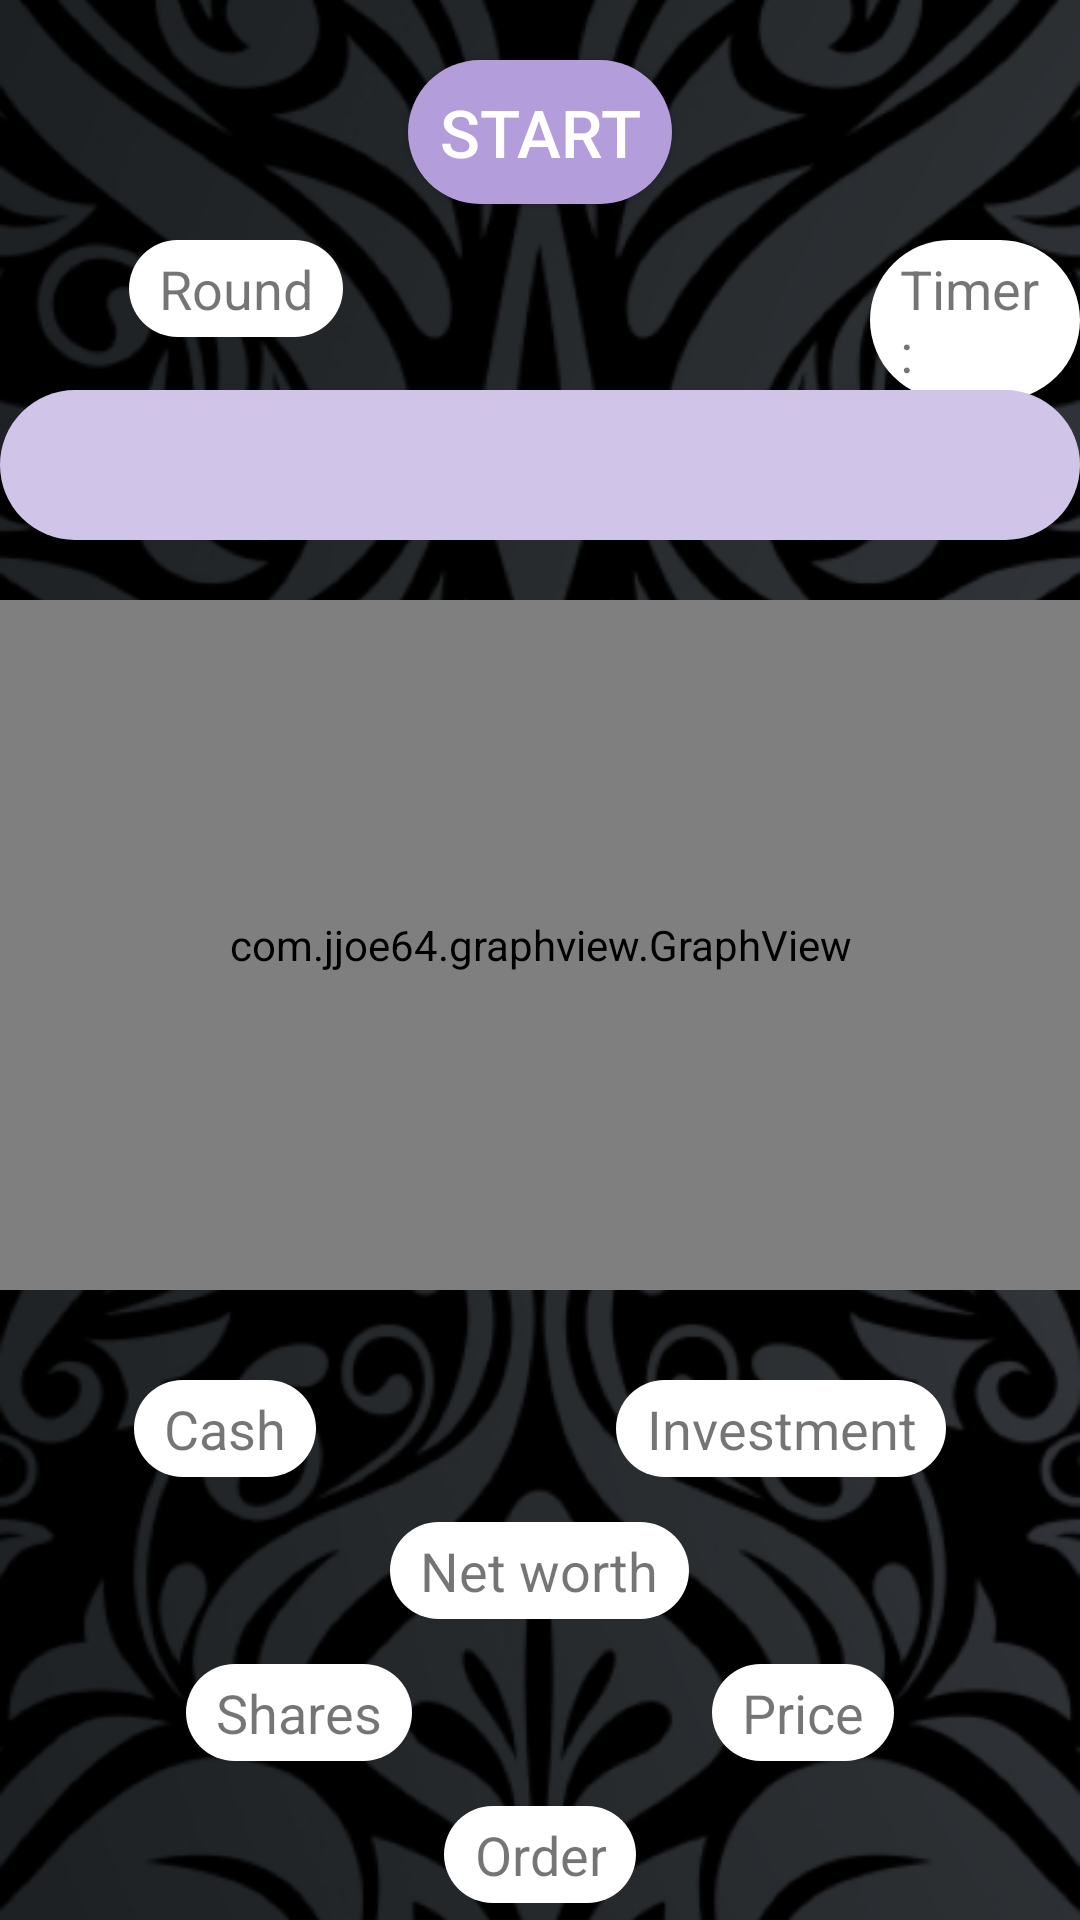

Reconstruct the res/layout file that produces this screen, plus the resources it refers to.
<!-- AndroidManifest.xml: application theme AppTheme -->
<!-- res/layout/activity_simulation.xml -->
<?xml version="1.0" encoding="utf-8"?>
<RelativeLayout xmlns:android="http://schemas.android.com/apk/res/android"
    xmlns:app="http://schemas.android.com/apk/res-auto"
    xmlns:tools="http://schemas.android.com/tools"
    android:layout_width="match_parent"
    android:layout_height="match_parent"
    android:background="@drawable/gameplay_bg"
    tools:context="a.a.stockmarketsimulation2.SimulationActivity">

    <Button
        android:id="@+id/button6"
        android:layout_width="wrap_content"
        android:layout_height="wrap_content"
        android:background="@drawable/rounded_button"
        android:text="Start"
        android:textSize="22dp"
        android:layout_marginTop="20dp"
        android:textColor="@color/white"
        android:layout_centerHorizontal="true"/>

    <TextView
        android:id="@+id/textView7"
        android:layout_width="wrap_content"
        android:layout_height="wrap_content"
        android:background="@drawable/rounded_button1"
        android:text="Round"
        android:textSize="18dp"
        android:layout_marginTop="80dp"
        android:layout_marginLeft="43dp"/>

    <TextView
        android:id="@+id/textView5"
        android:layout_width="wrap_content"
        android:layout_height="wrap_content"
        android:background="@drawable/rounded_button1"
        android:text="Timer:"
        android:textSize="18dp"
        android:layout_marginTop="80dp"
        android:layout_marginLeft="290dp"/>

    <Spinner
        android:id="@+id/spinner"
        android:layout_width="395dp"
        android:layout_height="50dp"
        android:background="@drawable/rounded_button2"
        android:layout_centerHorizontal="true"
        android:layout_marginTop="130dp" />

    <com.jjoe64.graphview.GraphView
        android:id="@+id/graph"
        android:layout_width="match_parent"
        android:layout_height="230dp"
        android:background="@color/white"
        android:layout_marginTop="200dp"
        android:layout_centerHorizontal="true"/>

    <LinearLayout
        android:layout_width="match_parent"
        android:layout_height="wrap_content"
        android:layout_marginTop="460dp"
        android:orientation="vertical">

        <LinearLayout
            android:layout_width="match_parent"
            android:layout_height="wrap_content"
            android:gravity="center"
            android:orientation="horizontal">

            <TextView
                android:id="@+id/textView10"
                android:layout_width="wrap_content"
                android:layout_height="wrap_content"
                android:background="@drawable/rounded_button1"
                android:text="Cash"
                android:textSize="18dp" />

            <TextView
                android:id="@+id/textView12"
                android:layout_width="wrap_content"
                android:layout_height="wrap_content"
                android:layout_gravity="right|end"
                android:layout_marginLeft="100dp"
                android:background="@drawable/rounded_button1"
                android:gravity="right"
                android:text="Investment"
                android:textSize="18dp" />

        </LinearLayout>

        <LinearLayout
            android:layout_width="match_parent"
            android:layout_height="wrap_content"
            android:layout_marginTop="15dp"
            android:gravity="center"
            android:orientation="vertical">

            <TextView
                android:id="@+id/textView11"
                android:layout_width="wrap_content"
                android:layout_height="wrap_content"
                android:layout_centerHorizontal="true"
                android:background="@drawable/rounded_button1"
                android:text="Net worth"
                android:textSize="18dp" />
        </LinearLayout>

        <LinearLayout
            android:layout_width="match_parent"
            android:layout_height="match_parent"
            android:layout_marginTop="15dp"
            android:gravity="center"
            android:orientation="horizontal">

            <TextView
                android:id="@+id/textView4"
                android:layout_width="wrap_content"
                android:layout_height="wrap_content"
                android:background="@drawable/rounded_button1"
                android:text="Shares"
                android:textSize="18dp" />

            <TextView
                android:id="@+id/textView3"
                android:layout_width="wrap_content"
                android:layout_height="wrap_content"
                android:layout_marginLeft="100dp"
                android:background="@drawable/rounded_button1"
                android:text="Price"
                android:textSize="18dp" />
        </LinearLayout>

        <TextView
            android:id="@+id/textView"
            android:layout_width="wrap_content"
            android:layout_height="wrap_content"
            android:layout_gravity="center"
            android:layout_marginTop="15dp"
            android:background="@drawable/rounded_button1"
            android:gravity="center"
            android:text="Order"
            android:textSize="18dp" />

    </LinearLayout>

    <Button
        android:id="@+id/button3"
        android:layout_width="110dp"
        android:layout_height="wrap_content"
        android:background="@drawable/rounded_button"
        android:text="Confirm"
        android:textSize="22dp"
        android:textColor="@color/white"
        android:layout_marginTop="670dp"
        android:layout_marginLeft="210dp"/>

    <Button
        android:id="@+id/button4"
        android:layout_width="110dp"
        android:layout_height="wrap_content"
        android:background="@drawable/rounded_button"
        android:text="Reset"
        android:textSize="22dp"
        android:textColor="@color/white"
        android:layout_marginTop="670dp"
        android:layout_marginLeft="90dp"/>

    <Button
        android:id="@+id/button"
        android:layout_width="60dp"
        android:layout_height="60dp"
        android:background="@drawable/rounded_button"
        android:text="+"
        android:textSize="40dp"
        android:textColor="@color/white"
        android:layout_marginTop="640dp"
        android:layout_marginLeft="330dp"/>

    <Button
        android:id="@+id/button2"
        android:layout_width="60dp"
        android:layout_height="60dp"
        android:background="@drawable/rounded_button"
        android:text="-"
        android:textSize="40dp"
        android:textStyle="bold"
        android:textColor="@color/white"
        android:layout_marginTop="640dp"
        android:layout_marginLeft="20dp"/>

    <Button
        android:id="@+id/button7"
        android:layout_width="5dp"
        android:layout_height="5dp"
        android:background="@drawable/rounded_button"
        android:text="Next"
        android:textSize="22dp"
        android:visibility="invisible"
        tools:layout_editor_absoluteX="403dp"
        tools:layout_editor_absoluteY="3dp" />

    <Button
        android:id="@+id/button5"
        android:layout_width="5dp"
        android:layout_height="5dp"
        android:background="@drawable/rounded_button"
        android:text="Graph"
        android:textSize="22dp"
        android:visibility="invisible"
        tools:layout_editor_absoluteX="381dp"
        tools:layout_editor_absoluteY="6dp" />

    <TextView
        android:id="@+id/textView2"
        android:layout_width="5dp"
        android:layout_height="5dp"
        android:background="@drawable/rounded_button1"
        android:text="Total"
        android:textSize="18dp"
        android:visibility="invisible"
        tools:layout_editor_absoluteX="353dp"
        tools:layout_editor_absoluteY="6dp"
        android:layout_centerHorizontal="true"/>

</RelativeLayout>
<!-- resources referenced by this layout -->
<resources>
  <color name="white">#ffffff</color>
  <!-- drawable gameplay_bg: png bitmap (drawable, 221161 bytes) -->
  <!-- drawable rounded_button (drawable) -->
  <?xml version="1.0" encoding="utf-8"?>
  <shape xmlns:android="http://schemas.android.com/apk/res/android"
      android:shape="rectangle">
  
      <solid android:color="@color/login_btn" />
      <corners android:radius="30dp" />
  </shape>
  <!-- drawable rounded_button1 (drawable) -->
  <?xml version="1.0" encoding="utf-8"?>
  <shape xmlns:android="http://schemas.android.com/apk/res/android"
      android:shape="rectangle">
  
      <solid android:color="@color/white" />
      <corners android:radius="30dp" />
      <padding android:left="10dp" android:right="10dp" android:bottom="4dp" android:top="4dp" />
  </shape>
  <!-- drawable rounded_button2 (drawable) -->
  <?xml version="1.0" encoding="utf-8"?>
  <shape xmlns:android="http://schemas.android.com/apk/res/android"
      android:shape="rectangle">
  
      <solid android:color="#D1C4E9" />
      <corners android:radius="30dp" />
      <padding android:top="10dp" android:bottom="10dp" android:right="10dp" android:left="10dp" />
  </shape>
  <style name="AppTheme" parent="Theme.AppCompat.Light.DarkActionBar">
          <item name="colorPrimary">@color/colorPrimary</item>
          <item name="colorPrimaryDark">@color/colorPrimaryDark</item>
          <item name="colorAccent">@color/colorAccent</item>
          <item name="windowActionBar">false</item>
          <item name="windowNoTitle">true</item>
  
          
          
  
  
      </style>
  <color name="login_btn">#B39DDB</color>
  <color name="colorPrimary">#dbd3ea</color>
  <color name="colorPrimaryDark">#757575</color>
  <color name="colorAccent" />
</resources>
